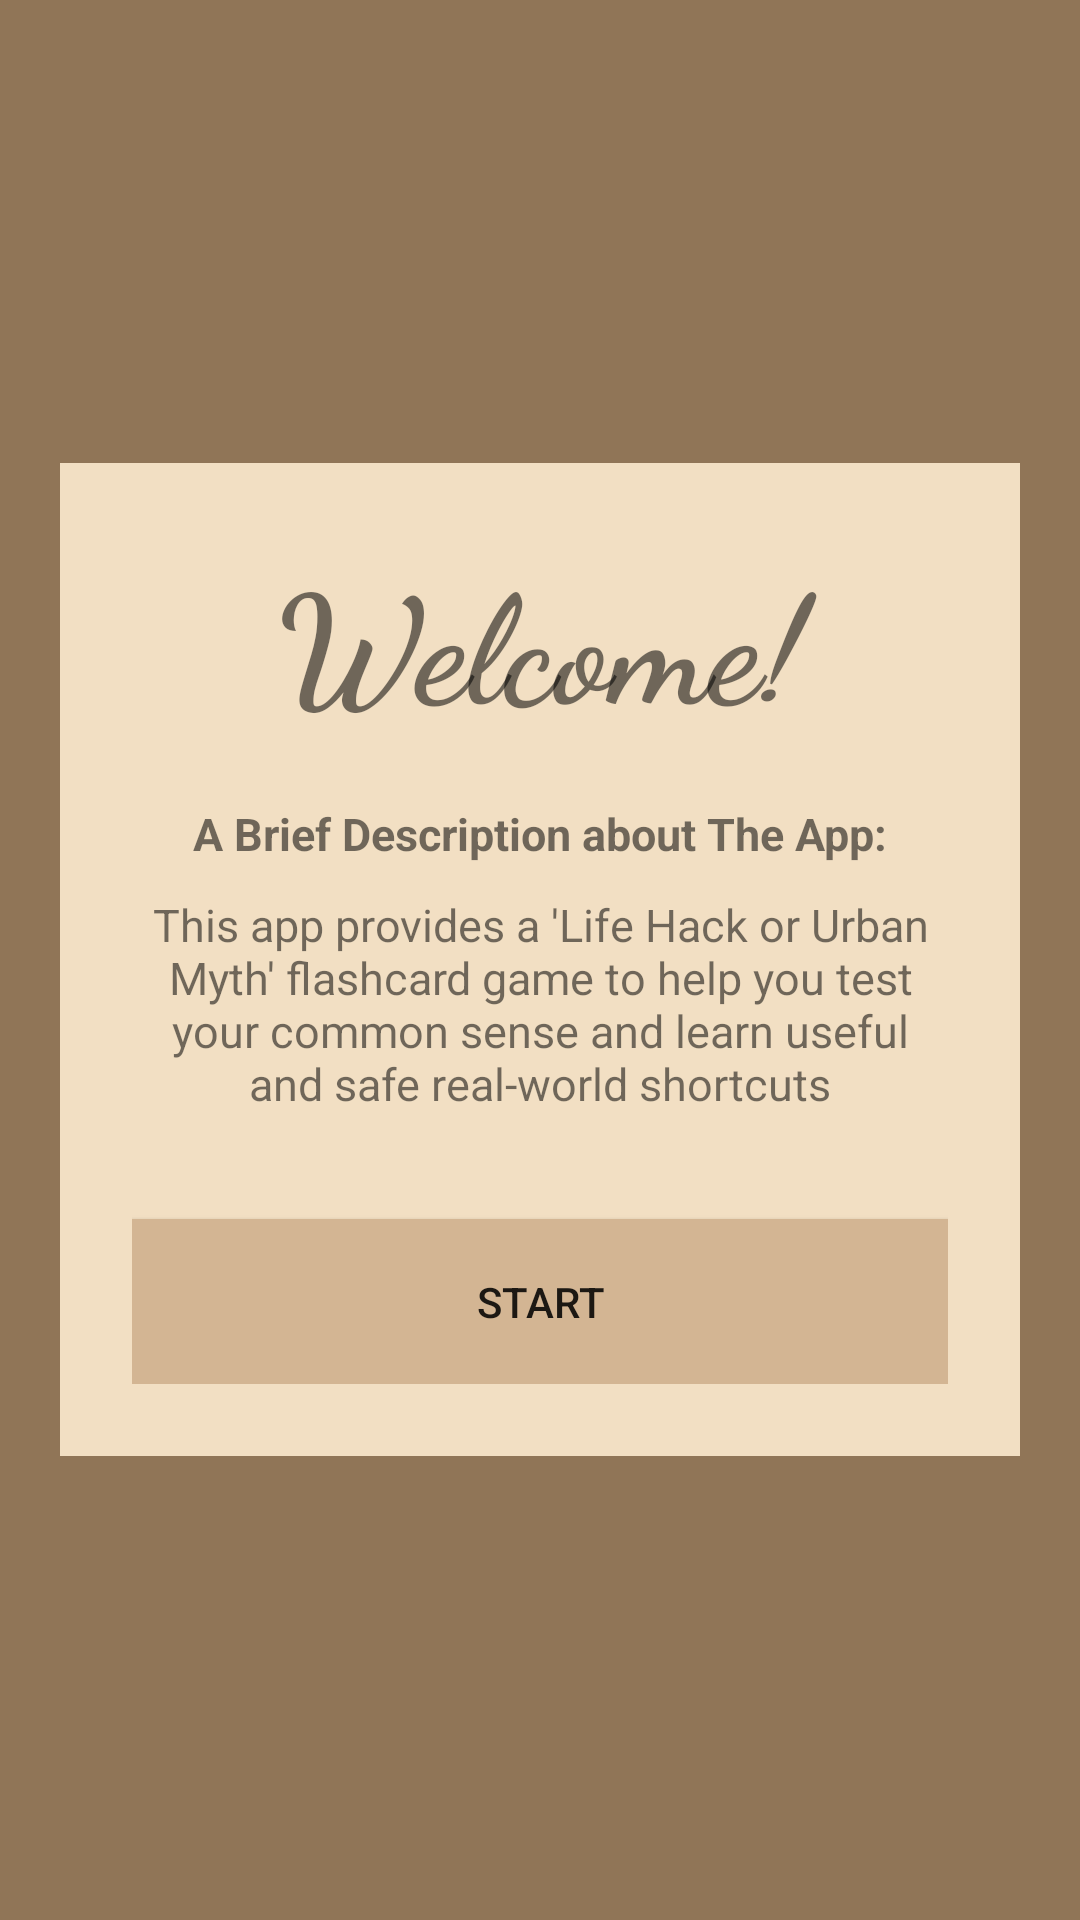

The Android layout XML behind this screen, and the referenced resources:
<!-- AndroidManifest.xml: activity theme Theme.My_Assignment_2 -->
<!-- res/layout/activity_main.xml -->
<?xml version="1.0" encoding="utf-8"?>
<FrameLayout xmlns:android="http://schemas.android.com/apk/res/android"
    android:layout_width="match_parent"
    android:layout_height="match_parent">

    
    <LinearLayout
        android:layout_width="match_parent"
        android:layout_height="match_parent"
        android:background="#907557"
        />

    
    <LinearLayout
        android:orientation="vertical"
        android:layout_width="match_parent"
        android:layout_height="wrap_content"
        android:layout_margin="20dp"
        android:layout_gravity="center"
        android:padding="24dp"
        android:background="#F2DFC3">

        
        <TextView
            android:id="@+id/txtWelcome"
            android:layout_width="match_parent"
            android:layout_height="wrap_content"
            android:text="Welcome!"
            android:textSize="50sp"
            android:textStyle="bold"
            android:fontFamily="cursive"
            android:textAlignment="center"
            android:layout_marginBottom="20dp"
            />


        
        <TextView
            android:id="@+id/txtDescription"
            android:layout_width="match_parent"
            android:layout_height="wrap_content"
            android:text="A Brief Description about The App:"
            android:textAlignment="center"
            android:textSize="15sp"
            android:textStyle="bold"
            android:layout_marginBottom="10dp"
            />

        <TextView
            android:id="@+id/txtDescription2"
            android:layout_width="wrap_content"
            android:layout_height="wrap_content"
            android:text="This app provides a 'Life Hack or Urban Myth' flashcard game to help you test your common sense and learn useful and safe real-world shortcuts"
            android:textAlignment="center"
            android:textSize="15sp"
            />

        <Button
            android:id="@+id/btnStart"
            android:layout_width="match_parent"
            android:layout_height="55dp"
            android:text="Start"
            android:background="#D3B593"
            android:layout_marginTop="35dp"

            />
    </LinearLayout>

</FrameLayout>
<!-- resources referenced by this layout -->
<resources>
  <style name="Theme.My_Assignment_2" parent="android:Theme.Material.Light.NoActionBar" />
</resources>
